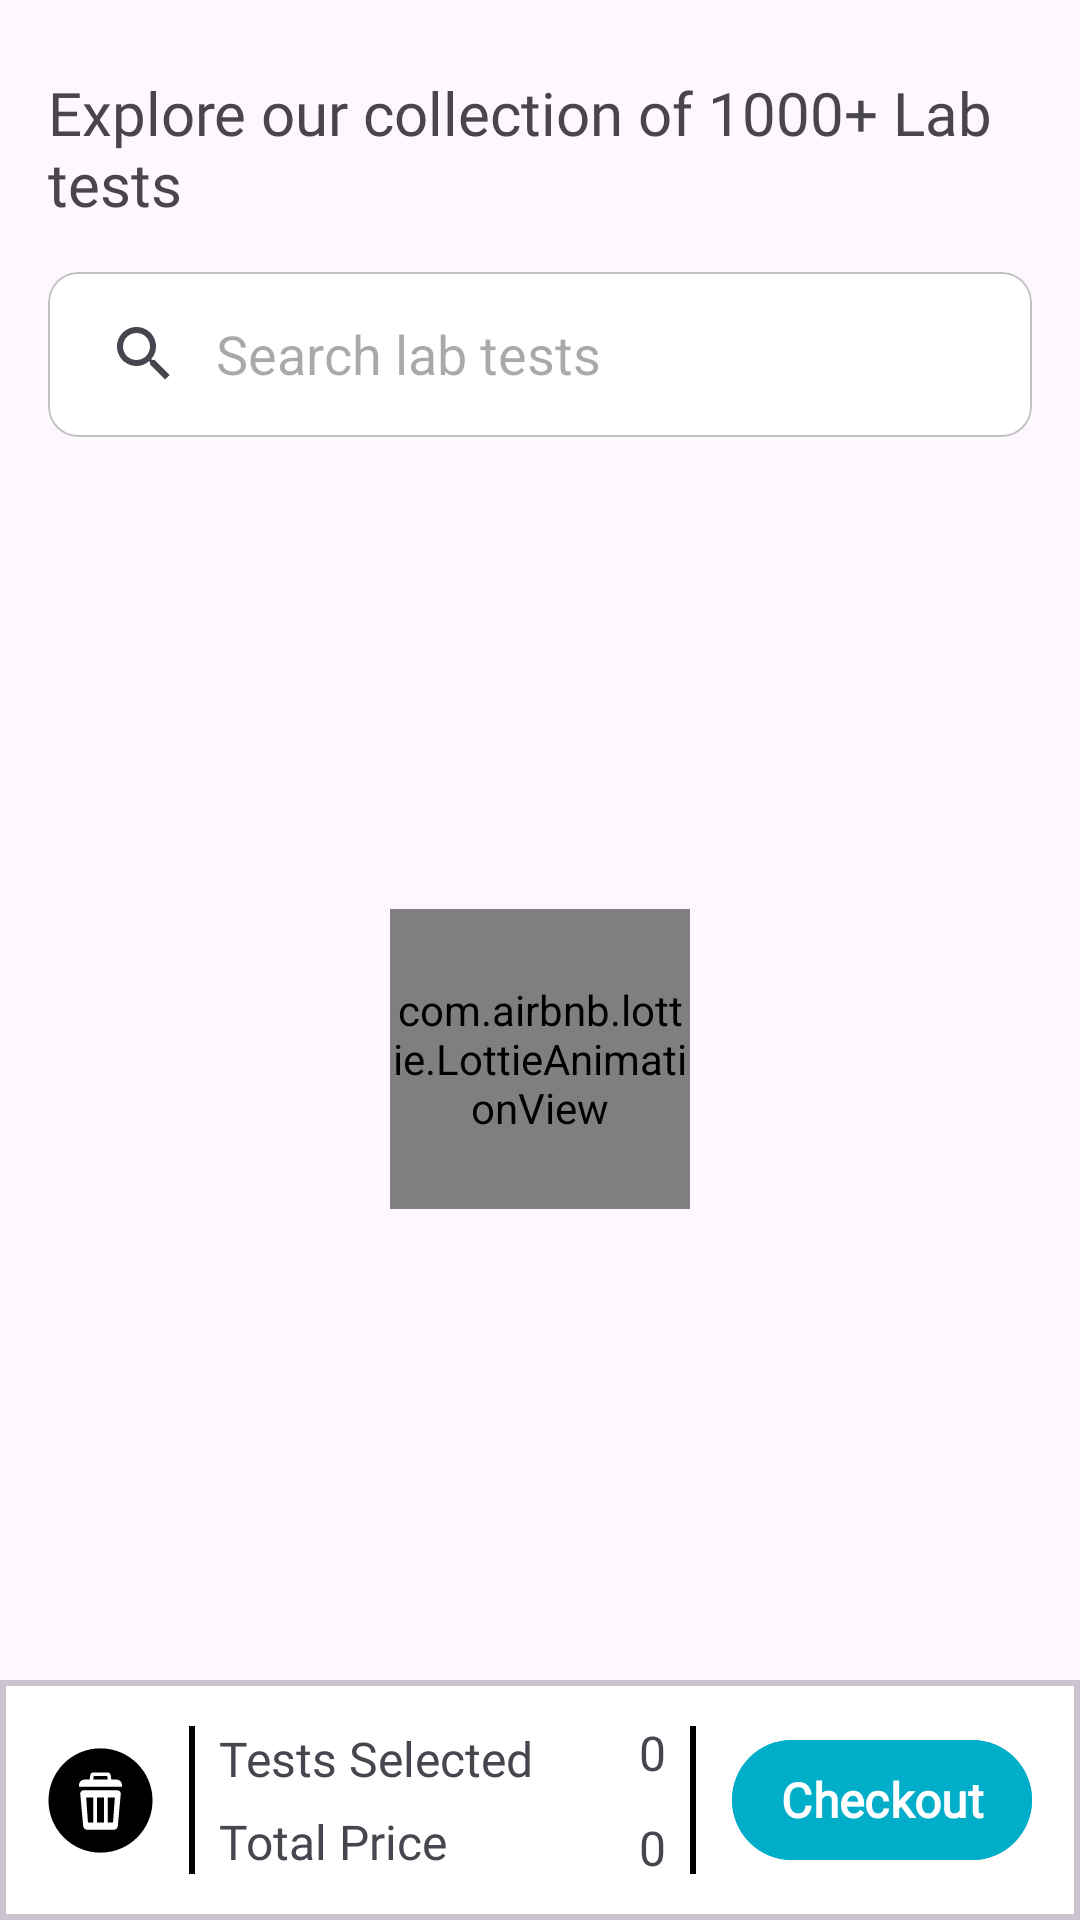

Write the Android layout XML for this screen, with the resource values it uses.
<!-- AndroidManifest.xml: application theme Theme.PSHealthcare -->
<!-- res/layout/fragment_tests.xml -->
<?xml version="1.0" encoding="utf-8"?>
<androidx.constraintlayout.widget.ConstraintLayout
    xmlns:android="http://schemas.android.com/apk/res/android"
    xmlns:app="http://schemas.android.com/apk/res-auto"
    xmlns:tools="http://schemas.android.com/tools"
    android:layout_width="match_parent"
    android:layout_height="match_parent"
    tools:context=".fragments.TestsFrag">


    <TextView
        android:id="@+id/text_tests_top"
        android:layout_width="0dp"
        android:layout_height="wrap_content"
        android:layout_marginStart="16dp"
        android:layout_marginTop="24dp"
        android:layout_marginEnd="16dp"
        android:fontFamily="@font/nunito_bold"
        android:text="Explore our collection of 1000+ Lab tests"
        android:textSize="20sp"
        app:layout_constraintEnd_toEndOf="parent"
        app:layout_constraintStart_toStartOf="parent"
        app:layout_constraintTop_toTopOf="parent" />

    <com.google.android.material.card.MaterialCardView
        android:id="@+id/searchView"
        android:layout_width="0dp"
        android:layout_height="55dp"
        android:layout_marginStart="16dp"
        android:layout_marginTop="16dp"
        android:layout_marginEnd="16dp"
        app:cardBackgroundColor="@color/white"
        app:cardCornerRadius="10dp"
        android:backgroundTint="@color/white"
        app:layout_constraintEnd_toEndOf="parent"
        app:layout_constraintStart_toStartOf="parent"
        app:layout_constraintTop_toBottomOf="@+id/text_tests_top"
        app:strokeColor="#C0C0C0"
        app:strokeWidth="0.5dp"
        android:transitionName="card_fade">

        <androidx.appcompat.widget.SearchView
            android:id="@+id/searchView_tests_tests"
            android:layout_width="match_parent"
            android:layout_height="match_parent"
            android:imeOptions="actionSearch"
            app:iconifiedByDefault="false"
            app:layout_constraintEnd_toStartOf="@+id/imageView4"
            app:layout_constraintStart_toEndOf="@+id/img_sidemenu"
            app:layout_constraintTop_toTopOf="parent"
            app:queryBackground="@null"
            app:queryHint="Search lab tests"
            android:transitionName="search_fade"/>

    </com.google.android.material.card.MaterialCardView>

    <HorizontalScrollView
        android:id="@+id/chipscrollview"
        android:layout_width="match_parent"
        android:layout_height="wrap_content"
        android:layout_marginStart="16dp"
        android:layout_marginTop="16dp"
        android:layout_marginEnd="16dp"
        android:fillViewport="true"
        android:overScrollMode="never"
        android:scrollbars="none"
        app:layout_constraintEnd_toEndOf="parent"
        app:layout_constraintStart_toStartOf="parent"
        app:layout_constraintTop_toBottomOf="@+id/searchView">

        <com.google.android.material.chip.ChipGroup
            android:id="@+id/chipGroup"
            android:layout_width="wrap_content"
            android:layout_height="match_parent"
            app:selectionRequired="true"
            app:singleSelection="true">











        </com.google.android.material.chip.ChipGroup>
    </HorizontalScrollView>

    <androidx.recyclerview.widget.RecyclerView
        android:id="@+id/rv_testslist"
        android:layout_width="0dp"
        android:layout_height="0dp"
        android:layout_marginTop="8dp"
        app:layout_constraintBottom_toTopOf="@+id/cardView2"
        app:layout_constraintEnd_toEndOf="parent"
        app:layout_constraintStart_toStartOf="parent"
        app:layout_constraintTop_toBottomOf="@+id/chipscrollview" />

    <com.airbnb.lottie.LottieAnimationView
        android:id="@+id/anim_load_testsFrag"
        android:layout_width="100dp"
        android:layout_height="100dp"
        app:layout_constraintBottom_toBottomOf="@+id/rv_testslist"
        app:layout_constraintEnd_toEndOf="parent"
        app:layout_constraintStart_toStartOf="parent"
        app:layout_constraintTop_toBottomOf="@+id/searchView"
        app:lottie_autoPlay="true"
        app:lottie_loop="true"
        app:lottie_rawRes="@raw/loading_animaton_flask" />

    <ImageView
        android:id="@+id/img_nothing_found"
        android:layout_width="150dp"
        android:layout_height="150dp"
        android:src="@drawable/ic_empty_box"
        android:visibility="gone"
        app:layout_constraintBottom_toBottomOf="@+id/rv_testslist"
        app:layout_constraintEnd_toEndOf="parent"
        app:layout_constraintStart_toStartOf="parent"
        app:layout_constraintTop_toBottomOf="@+id/searchView" />

    <TextView
        android:id="@+id/text_nothing_found"
        android:layout_width="wrap_content"
        android:layout_height="wrap_content"
        android:layout_marginTop="8dp"
        android:text="No Test Found"
        android:fontFamily="@font/nunito_bold"
        android:textSize="18sp"
        android:textStyle="bold"
        android:visibility="gone"
        app:layout_constraintEnd_toEndOf="parent"
        app:layout_constraintStart_toStartOf="parent"
        app:layout_constraintTop_toBottomOf="@+id/img_nothing_found" />

    <com.google.android.material.card.MaterialCardView
        android:id="@+id/cardView2"
        android:layout_width="0dp"
        android:layout_height="80dp"
        app:strokeWidth="2dp"
        app:cardCornerRadius="0dp"
        android:backgroundTint="#ffffff"
        app:layout_constraintBottom_toBottomOf="parent"
        app:layout_constraintEnd_toEndOf="parent"
        app:layout_constraintStart_toStartOf="parent">

        <androidx.constraintlayout.widget.ConstraintLayout
            android:layout_width="match_parent"
            android:layout_height="match_parent">

            <ImageView
                android:id="@+id/img_delete"
                android:layout_width="35dp"
                android:layout_height="35dp"
                android:layout_marginStart="16dp"
                android:src="@drawable/ic_delete"
                app:layout_constraintBottom_toBottomOf="parent"
                app:layout_constraintStart_toStartOf="parent"
                app:layout_constraintTop_toTopOf="parent" />

            <View
                android:id="@+id/left_line"
                android:layout_width="2dp"
                android:layout_height="0dp"
                android:layout_marginStart="12dp"
                android:background="#000000"
                app:layout_constraintBottom_toBottomOf="@+id/text_totalprice"
                app:layout_constraintStart_toEndOf="@+id/img_delete"
                app:layout_constraintTop_toTopOf="@+id/text_selected" />

            <TextView
                android:id="@+id/text_selected"
                android:layout_width="wrap_content"
                android:layout_height="wrap_content"
                android:layout_marginStart="8dp"
                android:layout_marginBottom="3dp"
                android:fontFamily="@font/nunito_bold"
                android:text="Tests Selected"
                android:textSize="16sp"
                app:layout_constraintBottom_toTopOf="@+id/text_totalprice"
                app:layout_constraintStart_toEndOf="@+id/left_line"
                app:layout_constraintTop_toTopOf="parent"
                app:layout_constraintVertical_chainStyle="packed" />

            <TextView
                android:id="@+id/text_totalprice"
                android:layout_width="wrap_content"
                android:layout_height="wrap_content"
                android:layout_marginStart="8dp"
                android:layout_marginTop="3dp"
                android:fontFamily="@font/nunito_bold"
                android:text="Total Price"
                android:textSize="16sp"
                app:layout_constraintBottom_toBottomOf="parent"
                app:layout_constraintStart_toEndOf="@+id/left_line"
                app:layout_constraintTop_toBottomOf="@+id/text_selected" />


            <View
                android:id="@+id/right_line"
                android:layout_width="2dp"
                android:layout_height="0dp"
                android:layout_marginEnd="12dp"
                android:background="#000000"
                app:layout_constraintBottom_toBottomOf="@+id/text_totalprice"
                app:layout_constraintEnd_toStartOf="@+id/btn_checkout"
                app:layout_constraintTop_toTopOf="@+id/text_selected" />

            <Button
                android:id="@+id/btn_checkout"
                android:layout_width="100dp"
                android:layout_height="48dp"
                android:layout_marginEnd="16dp"
                    android:backgroundTint="#00AEC9"
                android:elevation="30dp"
                android:fontFamily="@font/nunito_bold"
                android:paddingLeft="5dp"
                android:paddingRight="5dp"
                android:text="Checkout"
                android:textSize="16sp"
                android:textStyle="bold"
                app:layout_constraintBottom_toBottomOf="parent"
                app:layout_constraintEnd_toEndOf="parent"
                app:layout_constraintTop_toTopOf="parent" />

            <TextView
                android:id="@+id/text_no_oftests_cart"
                android:layout_width="wrap_content"
                android:layout_height="wrap_content"
                android:layout_marginEnd="8dp"
                android:layout_marginBottom="5dp"
                android:fontFamily="@font/nunito_bold"
                android:text="0"
                android:textSize="16sp"
                app:layout_constraintBottom_toTopOf="@+id/text_price_oftests_cart"
                app:layout_constraintEnd_toStartOf="@+id/right_line"
                app:layout_constraintTop_toTopOf="parent"
                app:layout_constraintVertical_chainStyle="packed" />

            <TextView
                android:id="@+id/text_price_oftests_cart"
                android:layout_width="wrap_content"
                android:layout_height="wrap_content"
                android:layout_marginTop="5dp"
                android:layout_marginEnd="8dp"
                android:fontFamily="@font/nunito_bold"
                android:text="0"
                android:textSize="16sp"
                app:layout_constraintBottom_toBottomOf="parent"
                app:layout_constraintEnd_toStartOf="@+id/right_line"
                app:layout_constraintTop_toBottomOf="@+id/text_no_oftests_cart" />
        </androidx.constraintlayout.widget.ConstraintLayout>


    </com.google.android.material.card.MaterialCardView>


</androidx.constraintlayout.widget.ConstraintLayout>
<!-- resources referenced by this layout -->
<resources>
  <color name="white">#FFFFFFFF</color>
  <!-- drawable ic_delete (drawable) -->
  <vector android:height="30dp" android:viewportHeight="1024"
      android:viewportWidth="1024" android:width="30dp" xmlns:android="http://schemas.android.com/apk/res/android">
      <path android:fillColor="#FF000000" android:pathData="M512,1020.6C231.7,1020.6 4.5,792.9 4.5,512 4.5,231.2 231.7,3.4 512,3.4c280.3,0 507.5,227.7 507.5,508.6S792.3,1020.6 512,1020.6zM314.6,447.8l28.6,314.8c1.7,19.1 18.9,34.8 38,34.8h261.6c19.1,0 36.3,-15.7 38,-34.8l28.6,-314.8A31.4,31.4 0,0 0,677.7 413h-331.3c-17.3,-0.3 -31.6,13.5 -32,30.8 -0,1.3 0,2.7 0.2,4h0zM721.3,360.6c0,-28.9 -23.4,-52.4 -52.3,-52.4h-51.4l-6.1,-44c-2,-14.3 -15.4,-26 -29.8,-26h-139.5c-14.4,0 -27.8,11.7 -29.8,26l-6.1,43.9h-51.3c-28.9,0 -52.3,23.5 -52.3,52.4v17.5h418.5l0.1,-17.4zM577.6,273.2l4.9,34.9h-140.9l4.9,-34.9h131.1zM442.2,727.6h-52.3l-17.4,-244.7h69.8l-0,244.7zM546.9,727.6L477.1,727.6v-244.7h69.8l0,244.7zM634.1,727.6h-52.3v-244.7h69.8l-17.4,244.7z"/>
  </vector>
  <!-- drawable ic_empty_box: vector/xml drawable (drawable, 3983 chars, omitted) -->
  <!-- drawable ic_profile (drawable) -->
  <vector android:height="30dp" android:viewportHeight="1024"
      android:viewportWidth="1024" android:width="30dp" xmlns:android="http://schemas.android.com/apk/res/android">
      <path android:fillColor="#200E32" android:pathData="M419.4,632.3a1053.5,1053.5 0,0 1,185.2 0l19.6,1.7c26.9,2.6 53.6,6.8 79.9,12.4 67,13.8 115.7,38.3 137.2,83.8a124.8,124.8 0,0 1,0 106.8c-21.6,45.6 -70.9,70.2 -136.7,83.2l-19.9,4.2c-26.7,5.1 -53.5,8.6 -80.2,10.4 -50.1,4.3 -100.4,5 -149,2.4 -5.3,0 -9,0 -12.1,-0.1l-6.1,-0.3a97.3,97.3 0,0 1,-17.2 -2,656.2 656.2,0 0,1 -99.5,-14.5l-10.9,-2.3c-60.9,-13.5 -106.1,-38 -126.9,-81.2a125,125 0,0 1,0.3 -107.3c21.8,-43.7 72.8,-70 136.7,-83.1a713.4,713.4 0,0 1,99.8 -14.1zM599.2,693.9c-58,-5.1 -116.4,-5.1 -175,0 -30.8,2.1 -61.5,6.5 -92,13 -47.2,9.7 -83.3,28.3 -94.1,49.9a62.9,62.9 0,0 0,0 53.4c11,22.8 45.1,39.9 95,49.7l15,3.2c25.2,5 51.2,8.4 80,10.7 3.7,0.7 7.6,1.2 12.2,1.4l16.8,0.3c47.4,2.6 94.8,1.8 142.6,-2.2 30.8,-2.1 61.4,-6.6 92.2,-13.4l9.6,-2c43.9,-9.9 74.2,-26.2 84.2,-47.3a62.8,62.8 0,0 0,0 -53.8c-10.7,-22.5 -44.5,-39.5 -94.2,-49.7a662.8,662.8 0,0 0,-91.9 -13zM512.2,85.3c125.2,0 226.7,101.9 226.7,227.6 0,125.7 -101.5,227.6 -226.7,227.6 -125.2,0 -226.6,-101.9 -226.6,-227.6C285.5,187.3 387,85.3 512.2,85.3zM512.2,147.1a165.5,165.5 0,0 0,-165.1 165.8,165.5 165.5,0 0,0 165.1,165.9 165.5,165.5 0,0 0,165.2 -165.9,165.5 165.5,0 0,0 -165.1,-165.8z"/>
  </vector>
  <style name="Theme.PSHealthcare" parent="Base.Theme.PSHealthcare" />
  <style name="Base.Theme.PSHealthcare" parent="Theme.Material3.Light.NoActionBar">
          
  
          <item name="android:statusBarColor">?android:colorBackground</item>
          <item name="android:windowLightStatusBar">true</item>
          <item name="android:forceDarkAllowed" tools:targetApi="q">false</item>
          <item name="android:windowOptOutEdgeToEdgeEnforcement">true</item>
          
      </style>
</resources>
